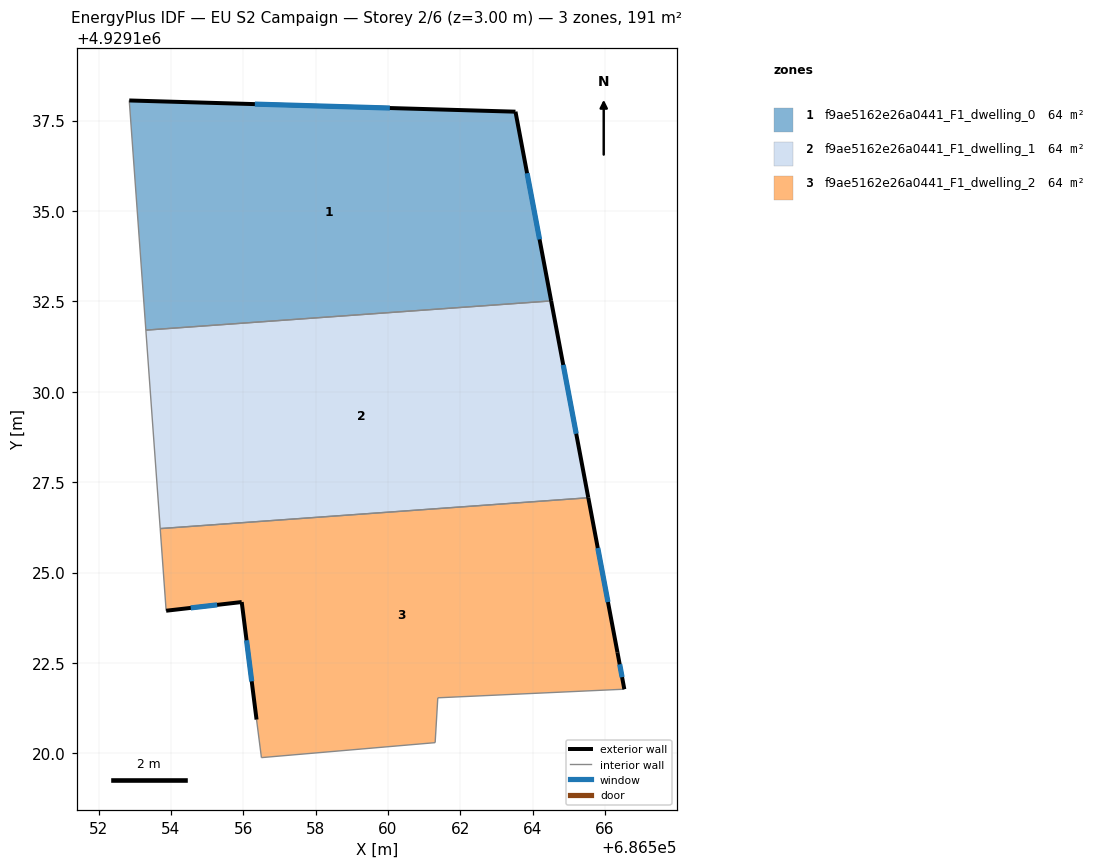
=== STOREY PLAN SPEC (per zone: floor XY polygon, exterior-wall plan segments, windows/doors) ===
zone 1: f9ae5162e26a0441_F1_dwelling_0  (63.6 m²)
  floor: (686564.51, 4929132.51) (686563.53, 4929137.75) (686552.85, 4929138.05) (686553.31, 4929131.70)
  exterior wall: (686552.85, 4929138.05) – (686563.53, 4929137.75)  [10.7 m]
    window: (686556.32, 4929137.95) – (686560.05, 4929137.85)  [3.9 m²]
  exterior wall: (686563.53, 4929137.75) – (686564.51, 4929132.51)  [5.3 m]
    window: (686563.85, 4929136.04) – (686564.19, 4929134.21)  [2.0 m²]
  interior walls: 2
zone 2: f9ae5162e26a0441_F1_dwelling_1  (63.6 m²)
  floor: (686565.54, 4929127.07) (686564.51, 4929132.51) (686553.31, 4929131.70) (686553.70, 4929126.22)
  exterior wall: (686564.51, 4929132.51) – (686565.54, 4929127.07)  [5.5 m]
    window: (686564.85, 4929130.74) – (686565.21, 4929128.84)  [2.0 m²]
  interior walls: 3
zone 3: f9ae5162e26a0441_F1_dwelling_2  (63.6 m²)
  floor: (686566.54, 4929121.78) (686566.35, 4929122.79) (686565.54, 4929127.07) (686553.70, 4929126.22) (686553.87, 4929123.95) (686555.96, 4929124.18) (686556.37, 4929120.93) (686556.50, 4929119.88) (686561.31, 4929120.30) (686561.38, 4929121.54)
  exterior wall: (686556.37, 4929120.93) – (686555.96, 4929124.18)  [3.3 m]
    window: (686556.23, 4929121.99) – (686556.09, 4929123.13)  [1.2 m²]
  exterior wall: (686555.96, 4929124.18) – (686553.87, 4929123.95)  [2.1 m]
    window: (686555.28, 4929124.11) – (686554.55, 4929124.02)  [0.8 m²]
  exterior wall: (686565.54, 4929127.07) – (686566.35, 4929122.79)  [4.3 m]
    window: (686565.80, 4929125.68) – (686566.08, 4929124.18)  [1.6 m²]
  exterior wall: (686566.35, 4929122.79) – (686566.54, 4929121.78)  [1.0 m]
    window: (686566.41, 4929122.46) – (686566.48, 4929122.11)  [0.4 m²]
  interior walls: 6

=== DERIVED (storey summary) ===
Building: EU S2 Campaign
Storey: 2 of 6  (floor level z = 3.00 m)
Storey gross floor area: 190.7 m²
Zones on this storey: 3
  - f9ae5162e26a0441_F1_dwelling_0: floor 63.6 m²; exterior wall 16.0 m (48.0 m²); 2 window(s) 5.9 m²; WWR 12.2%
  - f9ae5162e26a0441_F1_dwelling_1: floor 63.6 m²; exterior wall 5.5 m (16.6 m²); 1 window(s) 2.0 m²; WWR 12.2%
  - f9ae5162e26a0441_F1_dwelling_2: floor 63.6 m²; exterior wall 10.8 m (32.3 m²); 4 window(s) 3.9 m²; WWR 12.2%
Zone adjacency (shared interzone walls):
  - f9ae5162e26a0441_F1_dwelling_0 ↔ f9ae5162e26a0441_F1_dwelling_1
  - f9ae5162e26a0441_F1_dwelling_1 ↔ f9ae5162e26a0441_F1_dwelling_2